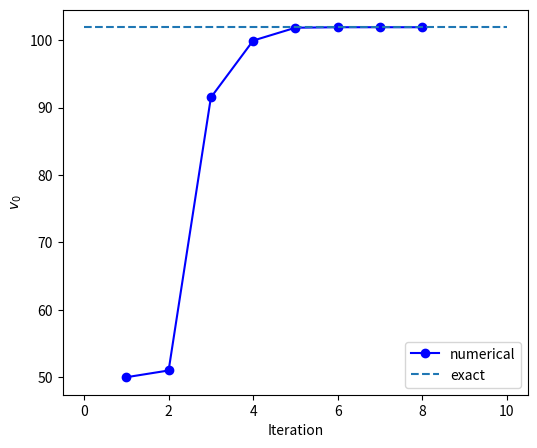

This chart was generated by the following Python code:
#!/usr/bin/env python3
# -*- coding: utf-8 -*-
"""
%**************************************************************************
%*     Example  6.1                                                       *
%*     filename: ch06pr01.py                                              *
%*     program listing number: 6.1-1                                      *
%*                                                                        *
%*     This program determines a launching speed that a rocket necessary  *
%*     to reach height yf in travel time tf.                              *
%*                                                                        *
%*     Programed by Ryoichi Kawai for Computational Physics Course.       *
%*     Last modification:  10/13/2013.                                    *
%**************************************************************************
"""
import numpy as np
import matplotlib.pyplot as plt

def f(v):
    # right hand side of the ODE
    g=9.8; m=1.0; C=0.01
    return -(C/m)*np.abs(v)*v-g

def rocket_trajectory(vi,t):
    # Solve the ODE using RK5 and return the final position abd velocity
    N=1000
    h=t/N
    y0=0.0
    v0=vi
    
    for n in range(N):
        ky1 = v0
        kv1 = f(v0)

        y_mid = y0 + ky1*h/2.0
        v_mid = v0 + kv1*h/2.0
        ky2 = v_mid
        kv2 = f(v_mid)
      
        y_mid = y0 + ky2*h/2.0
        v_mid = v0 + kv2*h/2.0
        ky3 = v_mid
        kv3 = f(v_mid)

        y_end = y0 + ky3*h
        v_end = v0 + kv3*h
        ky4 = v_end
        kv4 = f(v_end)
    
        y0=y0+(ky1+2*(ky2+ky3)+ky4)*h/6.0
        v0=v0+(kv1+2*(kv2+kv3)+kv4)*h/6.0

    return [y0,v0]

if __name__ == "__main__":
    # set the boundary conditions
    yf=100.0; tf=2.0

    # tolerance
    tol=1e-8

    # control variable 
    nmax = 100
    found = False

    y=np.zeros(nmax+1)
    v=np.zeros(nmax+1)
    # first guess
    n=1
    v[n] = 50.0
    [y[n], vf] = rocket_trajectory(v[n],tf)
    if np.abs(y[n]-yf) < tol :
        found = True
        v0 = v[n]

    #second guess
    n+=1
    v[n] = 51.0
    [y[n], vf] = rocket_trajectory(v[n],tf)
    if np.abs(y[n]-yf) < tol:
        found = True
        v0 = v[n]

# secant iteration
    while not(found) :
        v[n+1] = v[n] - (v[n]-v[n-1])/(y[n]-y[n-1])*(y[n]-yf)
        [y[n+1], vf] = rocket_trajectory(v[n+1],tf)
        if np.abs(y[n+1]-yf) < tol:
            found = True
            v0 = v[n+1]
        n+=1

    # show the result
    print('initial velocity = {0:10.6f} final velocity = {1:10.6f}'
          .format(v[n],vf))

    # plot the convergency
    plt.ioff()
    plt.figure(figsize=(6,5))
    plt.plot(np.linspace(1,n,n),v[1:n+1],'-ob',label='numerical')
    plt.plot([0,n+2],[101.9281,101.9281],'--',label='exact')
    plt.xlabel('Iteration')
    plt.ylabel('$v_0$')
    plt.legend(loc=4)
    plt.show()